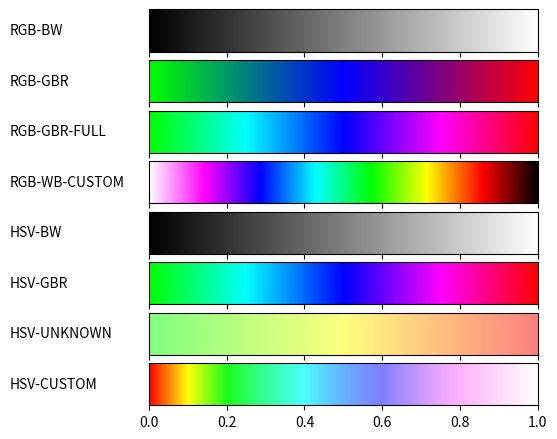

Generate this figure with matplotlib: (Note: this script raises an exception after producing the figure.)
#!/usr/bin/env python
# -*- coding: utf-8 -*-
from __future__ import division             # Division in Python 2.7
import matplotlib
# matplotlib.use('Agg')                       # So that we can render files without GUI
import matplotlib.pyplot as plt
from matplotlib import rc
import numpy as np
import math as m

from matplotlib import colors

samples = 1024

rgbBw = [[0,0,0],[1,1,1]]
rgbGbr = [[0,1,0],[0,0,1],[1,0,0]]
rgbGbrFull = [[0,1,0],[0,1,1],[0,0,1],[1,0,1],[1,0,0]]
rgbWbCustom = [[1,1,1],[1,0,1],[0,0,1],[0,1,1],[0,1,0],[1,1,0],[1,0,0],[0,0,0]]

hsvBw = [[0,0,0],[0,0,1]]
hsvGBR = [[120,1,1],[180,1,1],[240,1,1],[300,1,1],[360,1,1]]
hsvUnknown = [[120,0.5,1],[60,0.5,1],[0,0.5,1]]
hsvCustom = [[0,1,1],[120,0.9,1],[180,0.7,1],[240,0.5,1],[300,0.3,1],[310,0,1]]

def getPointInCube(listPoints,point):
    element, skala = getElement(listPoints, point)
    finalPoint = []
    for i in range(len(listPoints[element])):
        lewyZakres = listPoints[element][i]
        prawyZakres = listPoints[element + 1][i]
        div = prawyZakres - lewyZakres
        if div != 0:
            finalPoint.append(lewyZakres + (1 / (div)) * skala)
        else:
            finalPoint.append(lewyZakres)
    return finalPoint


def getElement(listPoints, point):
    element = m.trunc(point * (len(listPoints) - 1))
    if element == len(listPoints) - 1:
        element = len(listPoints) - 2
    skala = point * (len(listPoints) - 1) - element
    return element, skala


def getPointInCone(listPoints,point):
    element,skala = getElement(listPoints,point)
    finalPoint = []
    for i in range(len(listPoints[element])):
        lewyZakres = listPoints[element][i]
        prawyZakres = listPoints[element + 1][i]
        div = prawyZakres - lewyZakres
        finalPoint.append(lewyZakres + div * skala)
    return finalPoint


def plot_color_gradients(gradients, names):
    rc('legend', fontsize=10)

    column_width_pt = 400
    pt_per_inch = 72
    size = column_width_pt / pt_per_inch

    fig, axes = plt.subplots(nrows=len(gradients), sharex=True, figsize=(size, 0.75 * size))
    fig.subplots_adjust(top=1.00, bottom=0.05, left=0.25, right=0.95)

    for ax, gradient, name in zip(axes, gradients, names):
        # Create image with two lines and draw gradient on it
        img = np.zeros((2, samples, 3))
        for i, v in enumerate(np.linspace(0, 1, samples)):
            img[:, i] = gradient(v)

        im = ax.imshow(img, aspect='auto',interpolation='none')
        im.set_extent([0, 1, 0, 1])
        ax.yaxis.set_visible(False)

        pos = list(ax.get_position().bounds)
        x_text = pos[0] - 0.25
        y_text = pos[1] + pos[3]/2.
        fig.text(x_text, y_text, name, va='center', ha='left', fontsize=10)
    # plt.show()
    fig.savefig('my-gradients.pdf')
    # plt.close()

def hsv2rgb(h, s, v):
    vs = v*s
    hue = h/60
    x = vs * (1 - abs((hue % 2) -1))
    switcher = {
        0: [vs,x,0],
        1: [x,vs,0],
        2: [0,vs,x],
        3: [0,x,vs],
        4: [x,0,vs],
        5: [vs,0,x]
    }
    rgb = switcher.get(m.trunc(hue),[0,0,0])
    match = v-vs
    rgb = [i+match for i in rgb]
    return rgb

def gradient_rgb_bw(v):
   return getPointInCube(rgbBw,v)

def gradient_rgb_gbr(v):
    return getPointInCube(rgbGbr,v)

def gradient_rgb_gbr_full(v):
    return getPointInCube(rgbGbrFull,v)

def gradient_rgb_wb_custom(v):
    #TODO
    return getPointInCube(rgbWbCustom,v)

def gradient_hsv_bw(v):
    hsv = getPointInCone(hsvBw,v)
    return hsv2rgb(hsv[0], hsv[1], hsv[2])

def gradient_hsv_gbr(v):
    hsv = getPointInCone(hsvGBR,v)
    return hsv2rgb(hsv[0], hsv[1], hsv[2])

def gradient_hsv_unknown(v):
    hsv = getPointInCone(hsvUnknown, v)
    return hsv2rgb(hsv[0], hsv[1], hsv[2])


def gradient_hsv_custom(v):
    hsv = getPointInCone(hsvCustom, v)
    return hsv2rgb(hsv[0], hsv[1], hsv[2])

mapHeight = 0
mapWidth = 0
distanceBetweenPoints = 0

def loadMapPoints(fileName):
    with open(fileName) as file:
        mapa = file.read().splitlines()
    mapa = [i.split(' ') for i in mapa]
    global mapHeight,mapWidth,distanceBetweenPoints
    mapHeight= int(mapa[0][0])
    mapWidth = int(mapa[0][1])
    distanceBetweenPoints = int(mapa[0][2])
    del mapa[0]
    for i in range(len(mapa)):
        del mapa[i][-1]
        mapa[i] = [float(point) for point in mapa[i]]
    return mapa

def convertMapPoints(colorList,mapa):
    mapaHSV = mapa
    minimum = np.min(mapaHSV)
    maximum = np.max(mapaHSV) - minimum
    for i in range(mapHeight):
        # print([(point-minimum)/maximum for point in mapaHSV[i]])
        for j in range(mapWidth):
            newPoint = getPointInCone(colorList,((mapa[i][j] -minimum)/maximum))
            newPoint = hsv2rgb(newPoint[0],newPoint[1],newPoint[2])
            mapa[i][j] = newPoint
    # print(mapaHSV[0])
    return mapaHSV

def drawMap(mapa):
    fig = plt.figure()
    plt.imshow(mapa)
    plt.show()
    fig.savefig("mapa.pdf")
    plt.close()

if __name__ == '__main__':
    def toname(g):
        return g.__name__.replace('gradient_', '').replace('_', '-').upper()

    gradients = (gradient_rgb_bw, gradient_rgb_gbr, gradient_rgb_gbr_full, gradient_rgb_wb_custom,
                 gradient_hsv_bw, gradient_hsv_gbr, gradient_hsv_unknown, gradient_hsv_custom)

    plot_color_gradients(gradients, [toname(g) for g in gradients])
    mapa = loadMapPoints("big.dem")
    mapa = convertMapPoints([[120,1,1],[0,1,1]],mapa)
    drawMap(mapa)
